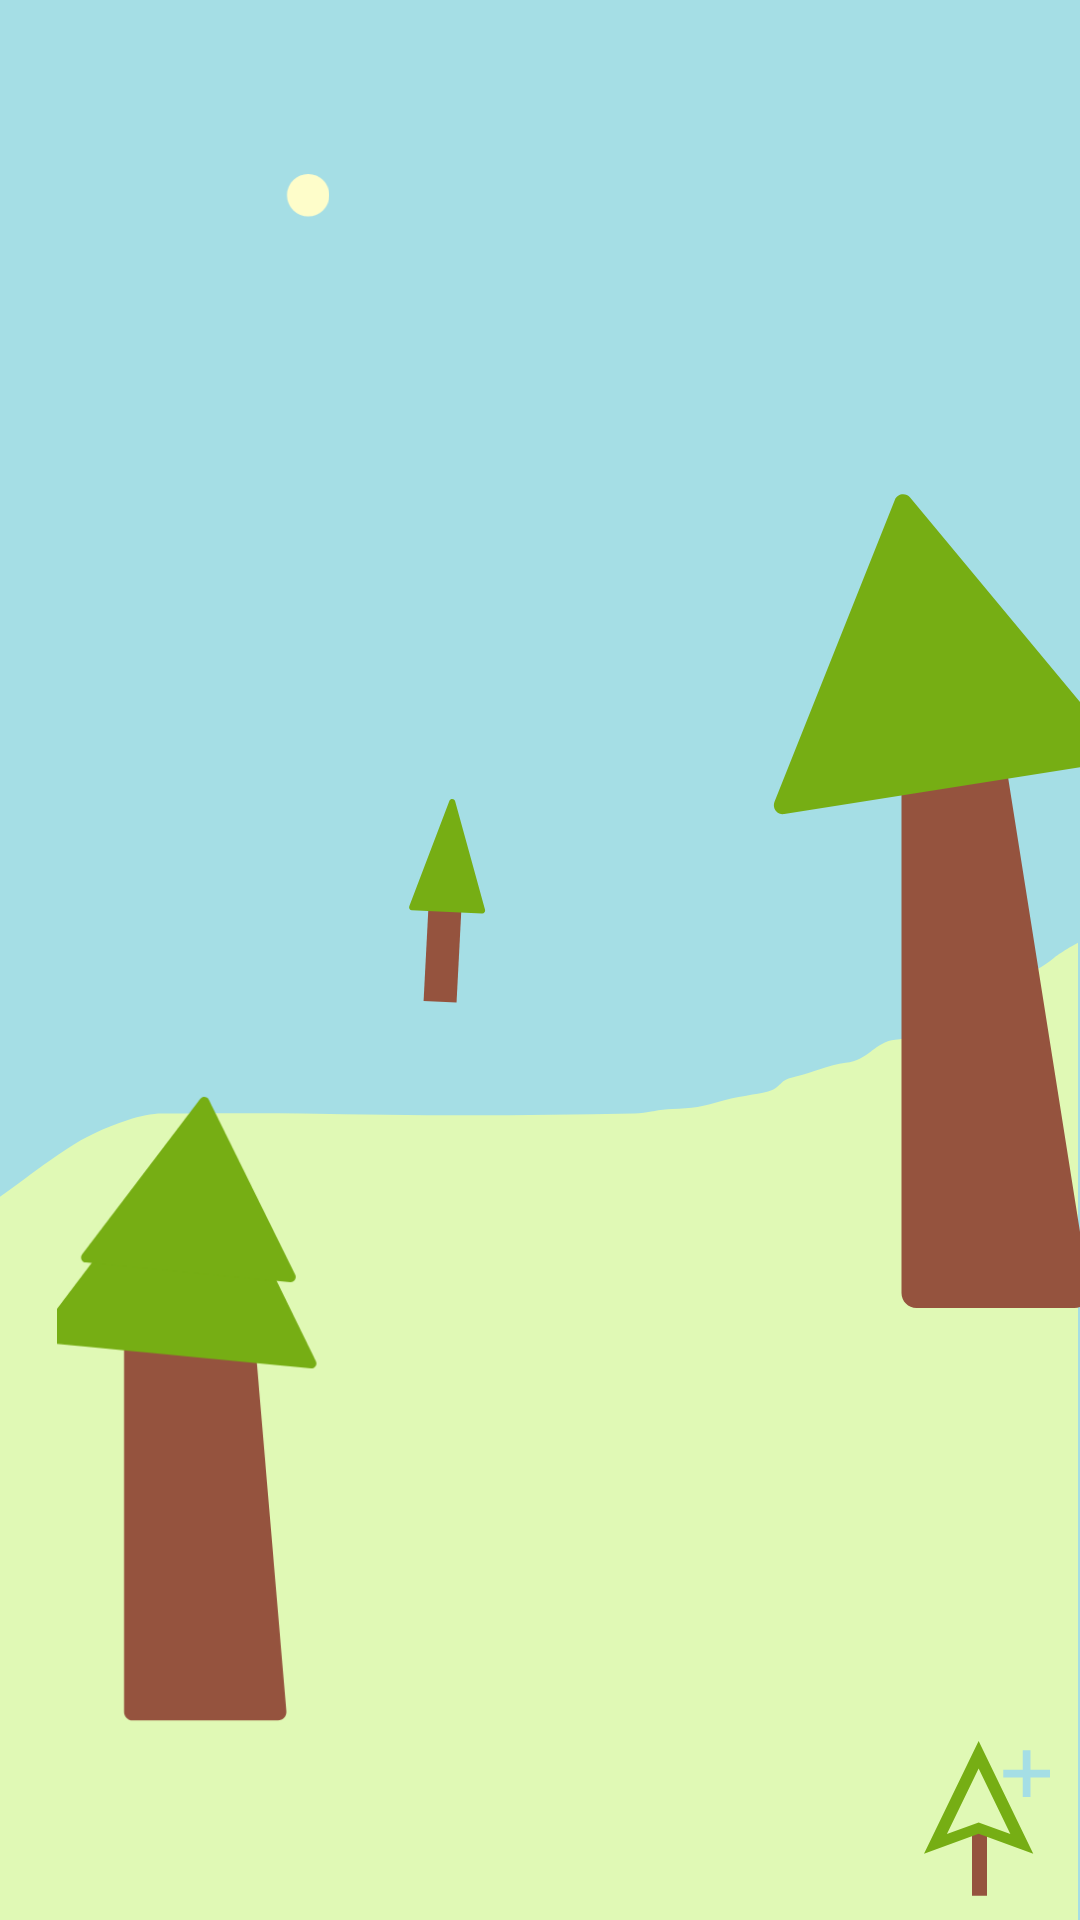

Here is an Android app screen rendered from its layout file. Give the layout XML and the strings, colors and styles it references.
<!-- AndroidManifest.xml: application theme Theme.Projet_cleder_resolution -->
<!-- res/layout/accueil.xml -->
<?xml version="1.0" encoding="utf-8"?>
<RelativeLayout xmlns:android="http://schemas.android.com/apk/res/android"
    xmlns:app="http://schemas.android.com/apk/res-auto"
    xmlns:tools="http://schemas.android.com/tools"
    android:layout_width="match_parent"
    android:layout_height="match_parent"
    android:background="@color/blueSky"


    tools:context=".accueil" >

    <ImageView
        android:id="@+id/hill"
        android:layout_width="390dp"
        android:layout_height="667dp"
        android:layout_alignParentStart="true"
        android:layout_marginStart="-5dp"
        android:layout_marginTop="314dp"
        android:layout_marginBottom="-58dp"
        app:srcCompat="@drawable/ic_subtract" />

    <ImageView
        android:id="@+id/ic_arbre_br1"
        android:layout_width="wrap_content"
        android:layout_height="wrap_content"
        android:layout_alignParentStart="true"
        android:layout_alignParentTop="true"
        android:layout_alignParentEnd="true"
        android:layout_alignParentBottom="true"
        android:layout_marginStart="0dp"
        android:layout_marginTop="360dp"
        android:layout_marginEnd="219dp"
        android:layout_marginBottom="62dp"
        app:srcCompat="@drawable/ic_arbre_br1"></ImageView>

    <ImageView
        android:layout_width="wrap_content"
        android:layout_height="wrap_content"
        android:layout_alignParentEnd="true"
        android:layout_alignParentBottom="true"
        android:layout_marginEnd="190dp"
        android:layout_marginBottom="305dp"
        app:srcCompat="@drawable/ic_petit_arbre"></ImageView>

    <ImageView
        android:layout_width="wrap_content"
        android:layout_height="wrap_content"
        android:layout_alignParentEnd="true"
        android:layout_alignParentBottom="true"
        android:layout_marginEnd="0dp"
        android:layout_marginBottom="196dp"
        app:srcCompat="@drawable/ic_arbre_gauche_br2"></ImageView>

    <ImageView
        android:layout_width="wrap_content"
        android:layout_height="wrap_content"
        android:layout_alignParentEnd="true"
        android:layout_alignParentBottom="true"
        android:layout_marginEnd="10dp"
        android:layout_marginBottom="8dp"
        app:srcCompat="@drawable/ic_ajouter_arbre"></ImageView>


    <ImageView
        android:layout_width="wrap_content"
        android:layout_height="wrap_content"
        android:layout_alignParentEnd="true"
        android:layout_alignParentBottom="true"
        android:layout_marginEnd="32dp"
        android:layout_marginBottom="701dp"
        app:srcCompat="@drawable/ic_graphique_redirection"></ImageView>

    <ImageView
        android:id="@+id/settingsButton"
        android:layout_width="wrap_content"
        android:layout_height="wrap_content"
        android:layout_alignParentEnd="true"
        android:layout_alignParentBottom="true"
        android:layout_marginStart="3dp"
        android:layout_marginTop="4dp"
        android:layout_marginEnd="333dp"
        android:layout_marginBottom="702dp"
        app:srcCompat="@drawable/ic_settingsbutton" />

    <ImageView
        android:id="@+id/sun"
        android:layout_width="120dp"
        android:layout_height="132dp"
        android:layout_alignParentEnd="true"
        android:layout_alignParentBottom="true"
        android:layout_marginStart="53dp"
        android:layout_marginTop="58dp"
        android:layout_marginEnd="209dp"
        android:layout_marginBottom="566dp"
        android:contentDescription="leSoleil"
        android:elevation="8dp"
        app:srcCompat="@drawable/ic_ellipse_4" />
</RelativeLayout>
<!-- resources referenced by this layout -->
<resources>
  <color name="blueSky">#A5DEE5</color>
  <!-- drawable ic_ajouter_arbre (drawable) -->
  <vector xmlns:android="http://schemas.android.com/apk/res/android"
      android:width="42dp"
      android:height="52dp"
      android:viewportWidth="42"
      android:viewportHeight="52">
    <path
        android:pathData="M18.5,29.9024L18.5,51.9024"
        android:strokeWidth="5"
        android:fillColor="#00000000"
        android:strokeColor="#95533E"/>
    <path
        android:pathData="M18.2114,0.3469L0,37.9078L18.2114,31.2794L36.4227,37.9078L18.2114,0.3469ZM28.7857,31.3286L18.2115,27.4799L7.6372,31.3286L18.2115,9.5192L28.7857,31.3286Z"
        android:fillColor="#76AE14"
        android:fillType="evenOdd"/>
    <path
        android:pathData="M35.5185,9.9395H42V12.5321H35.5185V19.0136H32.9259V12.5321H26.4444V9.9395H32.9259V3.458H35.5185V9.9395Z"
        android:fillColor="#A5DEE5"
        android:fillType="evenOdd"/>
  </vector>
  <!-- drawable ic_arbre_gauche_br2 (drawable) -->
  <vector xmlns:android="http://schemas.android.com/apk/res/android"
      android:width="129dp"
      android:height="293dp"
      android:viewportWidth="129"
      android:viewportHeight="293">
    <path
        android:pathData="M69.5,94C69.5,91.239 71.739,89 74.5,89H97.729C100.189,89 102.283,90.789 102.667,93.219L132.086,279.219C132.566,282.254 130.22,285 127.147,285H74.5C71.739,285 69.5,282.761 69.5,280V94Z"
        android:fillColor="#95533E"/>
    <path
        android:pathData="M67.27,15.64C68.112,13.525 70.91,13.082 72.364,14.833L141.6,98.156C143.087,99.945 142.06,102.672 139.762,103.036L30.427,120.353C28.129,120.717 26.31,118.441 27.171,116.28L67.27,15.64Z"
        android:fillColor="#76AE14"/>
  </vector>
  <!-- drawable ic_ellipse_4 (drawable) -->
  <vector xmlns:android="http://schemas.android.com/apk/res/android"
      android:width="118dp"
      android:height="121dp"
      android:viewportWidth="118"
      android:viewportHeight="121">
    <path
        android:pathData="M64.5,53.5m-53.5,0a53.5,53.5 0,1 1,107 0a53.5,53.5 0,1 1,-107 0"
        android:fillColor="#FEFDCA"/>
  </vector>
  <!-- drawable ic_petit_arbre (drawable) -->
  <vector xmlns:android="http://schemas.android.com/apk/res/android"
      android:width="37dp"
      android:height="72dp"
      android:viewportWidth="37"
      android:viewportHeight="72">
    <path
        android:pathData="M10.0083,35.679l10.9852,0.5697l-1.8128,34.953l-10.9852,-0.5697z"
        android:fillColor="#95533E"/>
    <path
        android:pathData="M16.8132,3.9551C17.1575,3.0522 18.4552,3.1142 18.7117,4.0459L28.6822,40.2609C28.8628,40.9168 28.3498,41.5577 27.6703,41.5252L4.3172,40.4078C3.6376,40.3753 3.1882,39.6884 3.4306,39.0527L16.8132,3.9551Z"
        android:fillColor="#76AE14"/>
  </vector>
  <style name="Theme.Projet_cleder_resolution" parent="Theme.MaterialComponents.DayNight.DarkActionBar">
          
          <item name="colorPrimary">@color/purple_500</item>
          <item name="colorPrimaryVariant">@color/purple_700</item>
          <item name="colorOnPrimary">@color/white</item>
          
          <item name="colorSecondary">@color/teal_200</item>
          <item name="colorSecondaryVariant">@color/teal_700</item>
          <item name="colorOnSecondary">@color/black</item>
          
          <item name="android:statusBarColor" tools:targetApi="l">?attr/colorPrimaryVariant</item>
          
      </style>
  <color name="purple_500">#FF6200EE</color>
  <color name="purple_700">#FF3700B3</color>
  <color name="white">#FFFFFFFF</color>
  <color name="teal_200">#FF03DAC5</color>
  <color name="teal_700">#FF018786</color>
  <color name="black">#FF000000</color>
</resources>
